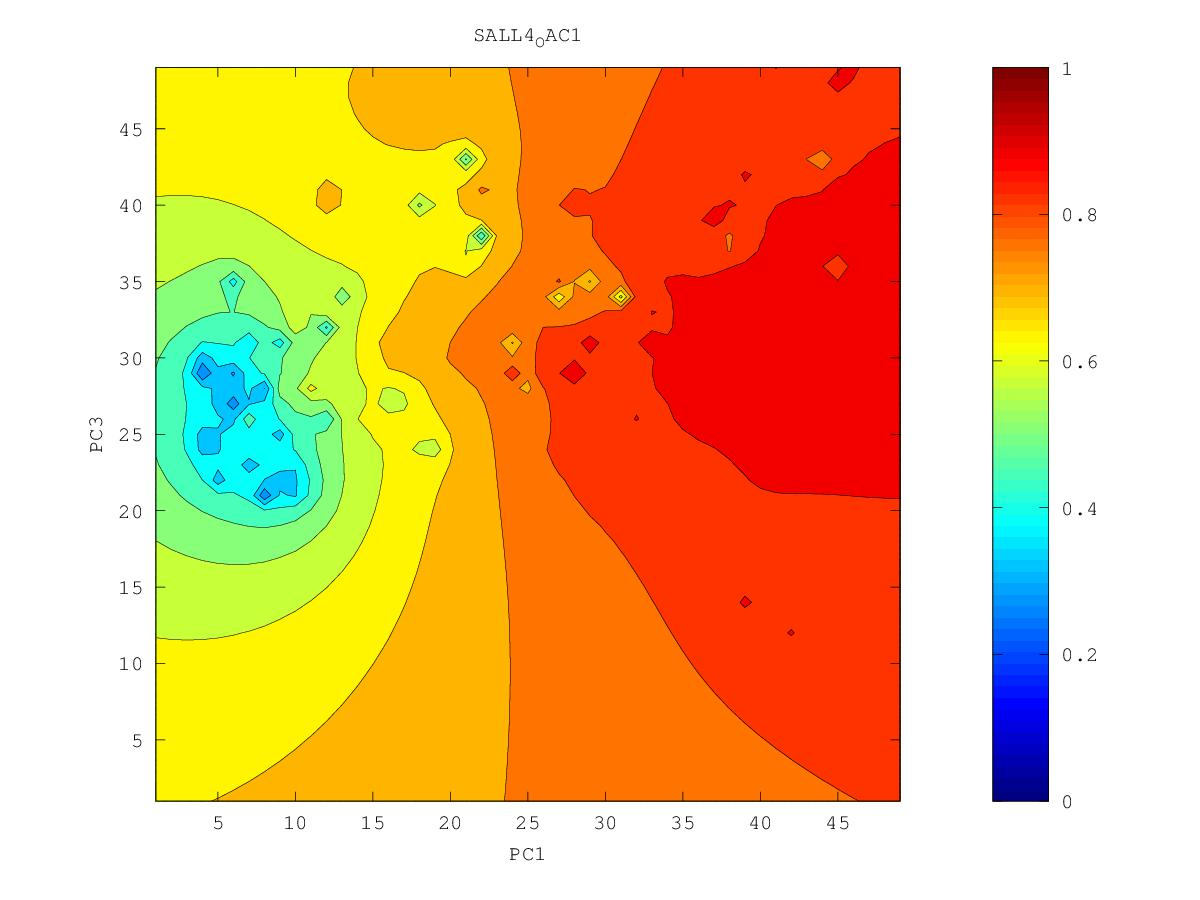

The data file committed next to this chart (first rows):
0.865268134317, 0.868407788318, 0.871481339857, 0.874907559623, 0.879145088247, 0.884757808574, 0.893057149849, 0.922610915285, 0.906213495123, 0.907961847187, 0.911709288593, 0.912446253326, 0.916302680449, 0.922002131547, 0.933353220841, 0.924542643907, 0.926296373255, 0.923679740229, 0.924854893572, 0.925730124076, 0.924444551678, 0.923341275186, 0.932735712503, 0.913942558591
0.8666, 0.8693, 0.8715, 0.874, 0.8775, 0.8825, 0.89, 0.9005, 0.9058, 0.9053, 0.908, 0.9129, 0.9195, 0.9297, 0.9215, 0.9222, 0.9256, 0.9238, 0.9261, 0.9257, 0.9231, 0.9201, 0.9169, 0.9109
0.8704, 0.872, 0.8719, 0.8726, 0.8747, 0.8785, 0.8851, 0.8965, 0.9091, 0.9043, 0.9068, 0.9138, 0.9237, 0.9174, 0.915, 0.919, 0.9222, 0.9249, 0.9328, 0.9307, 0.9282, 0.9214, 0.9176, 0.9101
0.8894, 0.8791, 0.8732, 0.8709, 0.8707, 0.872, 0.8768, 0.8881, 0.9105, 0.9042, 0.9058, 0.9141, 0.9194, 0.9046, 0.907, 0.924, 0.9264, 0.9272, 0.9427, 0.9294, 0.9243, 0.9221, 0.9197, 0.9106
0.8799, 0.8921, 0.8755, 0.8685, 0.8656, 0.8621, 0.8586, 0.8755, 0.9112, 0.8988, 0.904, 0.9137, 0.8976, 0.8349, 0.8854, 0.92, 0.9222, 0.9316, 0.9348, 0.9264, 0.9215, 0.918, 0.9176, 0.9156
0.8687, 0.8769, 0.8707, 0.865, 0.8611, 0.8605, 0.7601, 0.846, 0.8806, 0.8943, 0.9108, 0.9036, 0.8965, 0.8836, 0.8961, 0.9218, 0.921, 0.9251, 0.9282, 0.9293, 0.9221, 0.9165, 0.9138, 0.9102
0.8626, 0.8647, 0.8638, 0.8615, 0.8583, 0.8496, 0.819, 0.849, 0.8755, 0.8916, 0.909, 0.9087, 0.9039, 0.91, 0.9085, 0.9275, 0.9192, 0.9241, 0.9315, 0.9441, 0.9231, 0.9157, 0.911, 0.9064
0.8615, 0.8615, 0.8603, 0.8593, 0.858, 0.8557, 0.8552, 0.8635, 0.8756, 0.8877, 0.9061, 0.9038, 0.9021, 0.9057, 0.9097, 0.917, 0.9205, 0.9228, 0.9252, 0.9275, 0.9222, 0.9162, 0.9113, 0.9057
0.8836, 0.8618, 0.8579, 0.8575, 0.8582, 0.8598, 0.8634, 0.8694, 0.8756, 0.8818, 0.8874, 0.8906, 0.8944, 0.9014, 0.9098, 0.9382, 0.932, 0.9302, 0.9252, 0.9227, 0.92, 0.924, 0.9162, 0.9062
0.8631, 0.8571, 0.8548, 0.8554, 0.8574, 0.8609, 0.8672, 0.8768, 0.8765, 0.8776, 0.8782, 0.8792, 0.8852, 0.9007, 0.9193, 0.9128, 0.9196, 0.9235, 0.925, 0.9191, 0.9176, 0.9169, 0.9214, 0.9061
0.8486, 0.8498, 0.8507, 0.8525, 0.8553, 0.8597, 0.8672, 0.8859, 0.8778, 0.8784, 0.8701, 0.8591, 0.8654, 0.8883, 0.9021, 0.906, 0.9145, 0.9195, 0.9403, 0.9191, 0.9242, 0.9147, 0.911, 0.9095
0.8419, 0.8441, 0.8463, 0.8488, 0.8521, 0.8564, 0.8621, 0.8685, 0.8756, 0.8853, 0.8672, 0.8099, 0.8167, 0.8799, 0.8999, 0.9012, 0.9074, 0.912, 0.9226, 0.9157, 0.9131, 0.9295, 0.9078, 0.9024
0.8366, 0.8392, 0.8418, 0.8446, 0.848, 0.8521, 0.857, 0.863, 0.8714, 0.8791, 0.9029, 0.8521, 0.8522, 0.8744, 0.8901, 0.9042, 0.9127, 0.9035, 0.9084, 0.9094, 0.9202, 0.9101, 0.9023, 0.8956
0.8317, 0.8343, 0.8371, 0.84, 0.8434, 0.8472, 0.8517, 0.8575, 0.8676, 0.8793, 0.8766, 0.8635, 0.8643, 0.8738, 0.8853, 0.8946, 0.8946, 0.8945, 0.897, 0.9017, 0.9199, 0.9158, 0.8984, 0.9026
0.8268, 0.8294, 0.8321, 0.8351, 0.8383, 0.8418, 0.8458, 0.8505, 0.8558, 0.8598, 0.8605, 0.8604, 0.8638, 0.8733, 0.8895, 0.8939, 0.8887, 0.8867, 0.89, 0.8975, 0.8971, 0.894, 0.8898, 0.8882
0.8219, 0.8244, 0.827, 0.8298, 0.8328, 0.836, 0.8395, 0.8432, 0.8469, 0.8499, 0.8521, 0.8544, 0.8585, 0.8676, 0.8877, 0.8779, 0.878, 0.8799, 0.8846, 0.8925, 0.8951, 0.8886, 0.8819, 0.8777
0.8168, 0.8191, 0.8215, 0.8242, 0.827, 0.8299, 0.8331, 0.8363, 0.8394, 0.8422, 0.8449, 0.8475, 0.8506, 0.8549, 0.8606, 0.8643, 0.8838, 0.8749, 0.9092, 0.8806, 0.882, 0.8801, 0.8767, 0.8736
0.8114, 0.8136, 0.8158, 0.8183, 0.8209, 0.8237, 0.8266, 0.8296, 0.8325, 0.8354, 0.8385, 0.8419, 0.8444, 0.8424, 0.8546, 0.8385, 0.8514, 0.8671, 0.8782, 0.8711, 0.8714, 0.8732, 0.8778, 0.8838
0.8059, 0.8078, 0.8099, 0.8121, 0.8146, 0.8172, 0.8201, 0.8232, 0.8263, 0.8293, 0.8335, 0.8411, 0.8735, 0.8285, 0.8069, 0.6137, 0.8386, 0.8501, 0.8595, 0.8638, 0.8658, 0.8684, 0.8819, 0.8717
0.8001, 0.8018, 0.8036, 0.8056, 0.8079, 0.8105, 0.8136, 0.8172, 0.821, 0.8239, 0.8275, 0.8499, 0.8247, 0.8053, 0.7886, 0.7897, 0.8232, 0.8401, 0.8538, 0.8667, 0.867, 0.8629, 0.8612, 0.8593
0.794, 0.7954, 0.797, 0.7987, 0.8008, 0.8034, 0.8068, 0.8117, 0.8194, 0.8228, 0.819, 0.8151, 0.804, 0.7742, 0.6902, 0.7848, 0.8111, 0.8341, 0.9214, 0.8647, 0.8676, 0.8662, 0.8549, 0.8521
0.7877, 0.7887, 0.7899, 0.7913, 0.7931, 0.7954, 0.7989, 0.805, 0.8221, 0.8355, 0.8151, 0.8037, 0.7938, 0.7762, 0.7569, 0.7702, 0.797, 0.8258, 0.8519, 0.8758, 0.9261, 0.8648, 0.847, 0.8428
0.7811, 0.7817, 0.7824, 0.7833, 0.7845, 0.7864, 0.7893, 0.7942, 0.8027, 0.8198, 0.8084, 0.794, 0.7881, 0.7866, 0.8277, 0.6544, 0.7809, 0.8219, 0.8494, 0.8738, 0.8798, 0.8474, 0.8329, 0.8287
0.7742, 0.7743, 0.7744, 0.7746, 0.775, 0.7761, 0.778, 0.781, 0.7848, 0.7878, 0.7856, 0.7814, 0.7799, 0.7817, 0.7826, 0.7745, 0.7983, 0.8205, 0.8348, 0.843, 0.8717, 0.818, 0.8127, 0.812
0.7672, 0.7667, 0.766, 0.7652, 0.7644, 0.7642, 0.7651, 0.7668, 0.7685, 0.7687, 0.7669, 0.7655, 0.7673, 0.7731, 0.7843, 0.7908, 0.797, 0.8078, 0.8005, 0.7992, 0.772, 0.7431, 0.7901, 0.7951
0.76, 0.7589, 0.7572, 0.755, 0.7525, 0.7502, 0.7499, 0.752, 0.7542, 0.7522, 0.7469, 0.7437, 0.7481, 0.7592, 0.7808, 0.7923, 0.7938, 0.8016, 0.6907, 0.7648, 0.8694, 0.7706, 0.7777, 0.78
0.7529, 0.751, 0.7483, 0.7444, 0.7388, 0.7319, 0.7285, 0.7355, 0.7476, 0.7396, 0.7215, 0.7023, 0.7152, 0.7356, 0.7552, 0.7708, 0.7909, 0.8008, 0.7784, 0.7756, 0.7776, 0.7716, 0.7681, 0.766
0.7459, 0.7435, 0.7398, 0.7341, 0.7243, 0.7051, 0.6788, 0.7087, 0.7692, 0.7299, 0.6955, 0.4507, 0.666, 0.698, 0.7327, 0.7536, 0.7699, 0.7867, 0.7999, 0.7979, 0.7722, 0.7622, 0.7557, 0.7506
0.7391, 0.7364, 0.7322, 0.7256, 0.7136, 0.6843, 0.5037, 0.6789, 0.708, 0.7056, 0.6901, 0.6676, 0.632, 0.6412, 0.7154, 0.7386, 0.7531, 0.7653, 0.7787, 0.7963, 0.7637, 0.7494, 0.7402, 0.7325
0.7327, 0.73, 0.7258, 0.7196, 0.7097, 0.6936, 0.6776, 0.6836, 0.6873, 0.6841, 0.6833, 0.6812, 0.6766, 0.6867, 0.7104, 0.7273, 0.7396, 0.7494, 0.7586, 0.7651, 0.7462, 0.7325, 0.7217, 0.7105
0.7266, 0.7241, 0.7204, 0.7153, 0.7081, 0.6993, 0.6908, 0.6829, 0.6642, 0.6322, 0.6659, 0.6813, 0.6876, 0.6956, 0.7066, 0.7178, 0.7288, 0.7401, 0.7431, 0.7364, 0.725, 0.7121, 0.7003, 0.6865
0.7206, 0.7186, 0.7156, 0.7115, 0.7061, 0.6997, 0.6922, 0.681, 0.653, 0.5602, 0.6565, 0.6785, 0.6866, 0.6926, 0.6994, 0.7074, 0.7184, 0.7482, 0.7461, 0.7221, 0.7061, 0.6865, 0.6739, 0.6667
0.7147, 0.7134, 0.7111, 0.7078, 0.7037, 0.6985, 0.6922, 0.6834, 0.6708, 0.6614, 0.669, 0.6774, 0.6819, 0.685, 0.6886, 0.694, 0.7031, 0.7195, 0.7306, 0.7176, 0.6955, 0.64, 0.6224, 0.6504
0.7089, 0.7083, 0.7067, 0.7042, 0.7009, 0.6969, 0.692, 0.6862, 0.68, 0.6756, 0.6748, 0.6753, 0.6751, 0.6742, 0.6739, 0.6762, 0.6829, 0.6975, 0.7365, 0.7108, 0.6895, 0.631, 0.6181, 0.6453
0.703, 0.7034, 0.7025, 0.7007, 0.6981, 0.6949, 0.6914, 0.6876, 0.6836, 0.6795, 0.6754, 0.6712, 0.6664, 0.6603, 0.6537, 0.6517, 0.6572, 0.665, 0.6702, 0.6671, 0.656, 0.6407, 0.6422, 0.6942
0.6976, 0.6988, 0.6985, 0.6971, 0.6951, 0.6928, 0.6904, 0.6886, 0.6867, 0.6822, 0.6745, 0.6661, 0.657, 0.6444, 0.6221, 0.6068, 0.627, 0.6342, 0.6372, 0.637, 0.6324, 0.6259, 0.6249, 0.6321
0.693, 0.6947, 0.6947, 0.6937, 0.692, 0.6902, 0.689, 0.6899, 0.6961, 0.6934, 0.6747, 0.6609, 0.6484, 0.6322, 0.5959, 0.5339, 0.605, 0.6, 0.6059, 0.6114, 0.6113, 0.6058, 0.5926, 0.5776
0.6896, 0.6913, 0.6913, 0.6902, 0.6886, 0.687, 0.6862, 0.6889, 0.7117, 0.7283, 0.6727, 0.6549, 0.6411, 0.6266, 0.6111, 0.6182, 0.615, 0.4382, 0.5729, 0.5888, 0.5954, 0.5999, 0.5626, 0.4494
0.6874, 0.6885, 0.6882, 0.6869, 0.6851, 0.6831, 0.6815, 0.6816, 0.6847, 0.6797, 0.6623, 0.6471, 0.6338, 0.6209, 0.6094, 0.5997, 0.5749, 0.5615, 0.5615, 0.5674, 0.5785, 0.6548, 0.5504, 0.5035
0.686, 0.6862, 0.6853, 0.6837, 0.6814, 0.6788, 0.676, 0.6731, 0.6692, 0.662, 0.6509, 0.6383, 0.6254, 0.6128, 0.6009, 0.5908, 0.5967, 0.6012, 0.5347, 0.5391, 0.547, 0.5616, 0.5285, 0.4938
0.6849, 0.6842, 0.6828, 0.6806, 0.6778, 0.6745, 0.6705, 0.6659, 0.6599, 0.6518, 0.6415, 0.6293, 0.6161, 0.6023, 0.5889, 0.5769, 0.567, 0.5314, 0.4209, 0.505, 0.5072, 0.5372, 0.4869, 0.4522
0.6839, 0.6825, 0.6804, 0.6778, 0.6744, 0.6705, 0.6657, 0.66, 0.653, 0.6443, 0.6336, 0.6208, 0.6059, 0.5891, 0.5724, 0.5574, 0.5384, 0.5038, 0.4755, 0.4762, 0.4557, 0.3238, 0.4032, 0.3943
0.6829, 0.6809, 0.6783, 0.6752, 0.6714, 0.667, 0.6617, 0.6553, 0.6477, 0.6384, 0.6271, 0.6132, 0.5956, 0.5718, 0.5437, 0.5331, 0.519, 0.4726, 0.406, 0.4473, 0.4215, 0.3995, 0.3821, 0.488
0.6818, 0.6794, 0.6764, 0.6729, 0.6688, 0.664, 0.6583, 0.6516, 0.6436, 0.634, 0.6223, 0.6077, 0.588, 0.5552, 0.4211, 0.5016, 0.5102, 0.4847, 0.455, 0.4229, 0.3166, 0.3595, 0.2942, 0.3743
0.6808, 0.678, 0.6748, 0.671, 0.6667, 0.6616, 0.6557, 0.6488, 0.6406, 0.631, 0.6195, 0.6051, 0.5865, 0.5596, 0.523, 0.518, 0.5121, 0.4891, 0.4512, 0.4074, 0.372, 0.3759, 0.368, 0.3932
0.6799, 0.6769, 0.6734, 0.6695, 0.6649, 0.6597, 0.6537, 0.6468, 0.6388, 0.6294, 0.6183, 0.6051, 0.5893, 0.5705, 0.5513, 0.5362, 0.5199, 0.4947, 0.4455, 0.3548, 0.263, 0.4032, 0.4173, 0.4152
0.6791, 0.6759, 0.6723, 0.6682, 0.6636, 0.6584, 0.6524, 0.6456, 0.6378, 0.6288, 0.6185, 0.6067, 0.5932, 0.5784, 0.563, 0.5476, 0.5304, 0.5084, 0.479, 0.4511, 0.4363, 0.4422, 0.4481, 0.4463
0.6784, 0.6752, 0.6715, 0.6674, 0.6627, 0.6575, 0.6517, 0.645, 0.6376, 0.6292, 0.6197, 0.6091, 0.5974, 0.5848, 0.5715, 0.5575, 0.5422, 0.5249, 0.5063, 0.49, 0.4798, 0.4767, 0.4765, 0.476
0.6779, 0.6746, 0.6709, 0.6668, 0.6622, 0.6571, 0.6514, 0.6451, 0.638, 0.6302, 0.6215, 0.612, 0.6017, 0.5907, 0.579, 0.5668, 0.5539, 0.5404, 0.5272, 0.5157, 0.5076, 0.5031, 0.5013, 0.501
